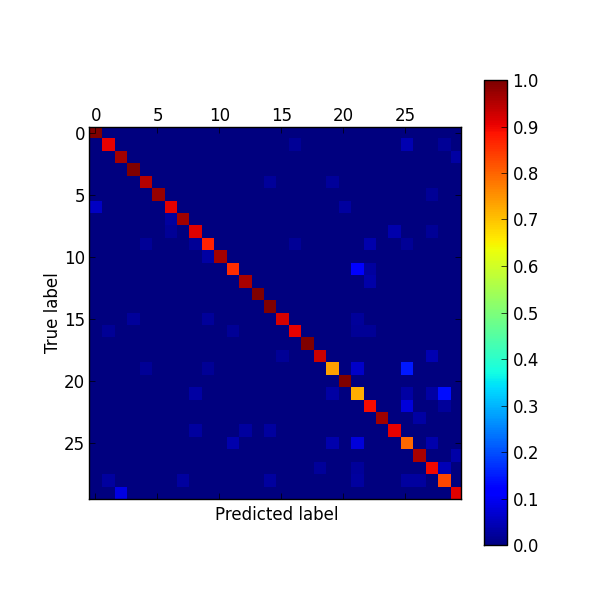

Data behind this chart, as committed beside it:
label, 0, 1, 2, 3, 4, 5, 6, 7, 8, 9, a, b, c, d, e, g, h, l, m, n, o, p, q
0, 100.0, 0.0, 0.0, 0.0, 0.0, 0.0, 0.0, 0.0, 0.0, 0.0, 0.0, 0.0, 0.0, 0.0, 0.0, 0.0, 0.0, 0.0, 0.0, 0.0, 0.0, 0.0, 0.0
1, 0.0, 90.9, 0.0, 0.0, 0.0, 0.0, 0.0, 0.0, 0.0, 0.0, 0.0, 0.0, 0.0, 0.0, 0.0, 0.0, 2.3, 0.0, 0.0, 0.0, 0.0, 0.0, 0.0
2, 0.0, 0.0, 96.7, 0.0, 0.0, 0.0, 0.0, 0.0, 0.0, 0.0, 0.0, 0.0, 0.0, 0.0, 0.0, 0.0, 0.0, 0.0, 0.0, 0.0, 0.0, 0.0, 0.0
3, 0.0, 0.0, 0.0, 100.0, 0.0, 0.0, 0.0, 0.0, 0.0, 0.0, 0.0, 0.0, 0.0, 0.0, 0.0, 0.0, 0.0, 0.0, 0.0, 0.0, 0.0, 0.0, 0.0
4, 0.0, 0.0, 0.0, 0.0, 95.1, 0.0, 0.0, 0.0, 0.0, 0.0, 0.0, 0.0, 0.0, 0.0, 2.4, 0.0, 0.0, 0.0, 0.0, 2.4, 0.0, 0.0, 0.0
5, 0.0, 0.0, 0.0, 0.0, 0.0, 97.7, 0.0, 0.0, 0.0, 0.0, 0.0, 0.0, 0.0, 0.0, 0.0, 0.0, 0.0, 0.0, 0.0, 0.0, 0.0, 0.0, 0.0
6, 5.9, 0.0, 0.0, 0.0, 0.0, 0.0, 91.2, 0.0, 0.0, 0.0, 0.0, 0.0, 0.0, 0.0, 0.0, 0.0, 0.0, 0.0, 0.0, 0.0, 2.9, 0.0, 0.0
7, 0.0, 0.0, 0.0, 0.0, 0.0, 0.0, 3.0, 97.0, 0.0, 0.0, 0.0, 0.0, 0.0, 0.0, 0.0, 0.0, 0.0, 0.0, 0.0, 0.0, 0.0, 0.0, 0.0
8, 0.0, 0.0, 0.0, 0.0, 0.0, 0.0, 2.1, 0.0, 91.5, 0.0, 0.0, 0.0, 0.0, 0.0, 0.0, 0.0, 0.0, 0.0, 0.0, 0.0, 0.0, 0.0, 0.0
9, 0.0, 0.0, 0.0, 0.0, 2.1, 0.0, 0.0, 0.0, 2.1, 87.2, 0.0, 0.0, 0.0, 0.0, 0.0, 0.0, 2.1, 0.0, 0.0, 0.0, 0.0, 0.0, 4.3
a, 0.0, 0.0, 0.0, 0.0, 0.0, 0.0, 0.0, 0.0, 0.0, 3.2, 96.8, 0.0, 0.0, 0.0, 0.0, 0.0, 0.0, 0.0, 0.0, 0.0, 0.0, 0.0, 0.0
b, 0.0, 0.0, 0.0, 0.0, 0.0, 0.0, 0.0, 0.0, 0.0, 0.0, 0.0, 86.1, 0.0, 0.0, 0.0, 0.0, 0.0, 0.0, 0.0, 0.0, 0.0, 11.1, 2.8
c, 0.0, 0.0, 0.0, 0.0, 0.0, 0.0, 0.0, 0.0, 0.0, 0.0, 0.0, 0.0, 96.3, 0.0, 0.0, 0.0, 0.0, 0.0, 0.0, 0.0, 0.0, 0.0, 3.7
d, 0.0, 0.0, 0.0, 0.0, 0.0, 0.0, 0.0, 0.0, 0.0, 0.0, 0.0, 0.0, 0.0, 100.0, 0.0, 0.0, 0.0, 0.0, 0.0, 0.0, 0.0, 0.0, 0.0
e, 0.0, 0.0, 0.0, 0.0, 0.0, 0.0, 0.0, 0.0, 0.0, 0.0, 0.0, 0.0, 0.0, 0.0, 100.0, 0.0, 0.0, 0.0, 0.0, 0.0, 0.0, 0.0, 0.0
g, 0.0, 0.0, 0.0, 2.5, 0.0, 0.0, 0.0, 0.0, 0.0, 2.5, 0.0, 0.0, 0.0, 0.0, 0.0, 92.5, 0.0, 0.0, 0.0, 0.0, 0.0, 2.5, 0.0
h, 0.0, 2.3, 0.0, 0.0, 0.0, 0.0, 0.0, 0.0, 0.0, 0.0, 0.0, 2.3, 0.0, 0.0, 0.0, 0.0, 90.9, 0.0, 0.0, 0.0, 0.0, 2.3, 2.3
l, 0.0, 0.0, 0.0, 0.0, 0.0, 0.0, 0.0, 0.0, 0.0, 0.0, 0.0, 0.0, 0.0, 0.0, 0.0, 0.0, 0.0, 100.0, 0.0, 0.0, 0.0, 0.0, 0.0
m, 0.0, 0.0, 0.0, 0.0, 0.0, 0.0, 0.0, 0.0, 0.0, 0.0, 0.0, 0.0, 0.0, 0.0, 0.0, 2.2, 0.0, 0.0, 93.5, 0.0, 0.0, 0.0, 0.0
n, 0.0, 0.0, 0.0, 0.0, 2.2, 0.0, 0.0, 0.0, 0.0, 2.2, 0.0, 0.0, 0.0, 0.0, 0.0, 0.0, 0.0, 0.0, 0.0, 73.9, 0.0, 6.5, 0.0
o, 0.0, 0.0, 0.0, 0.0, 0.0, 0.0, 0.0, 0.0, 0.0, 0.0, 0.0, 0.0, 0.0, 0.0, 0.0, 0.0, 0.0, 0.0, 0.0, 0.0, 100.0, 0.0, 0.0
p, 0.0, 0.0, 0.0, 0.0, 0.0, 0.0, 0.0, 0.0, 3.4, 0.0, 0.0, 0.0, 0.0, 0.0, 0.0, 0.0, 0.0, 0.0, 0.0, 3.4, 0.0, 72.4, 0.0
q, 0.0, 0.0, 0.0, 0.0, 0.0, 0.0, 0.0, 0.0, 0.0, 0.0, 0.0, 0.0, 0.0, 0.0, 0.0, 0.0, 0.0, 0.0, 0.0, 0.0, 0.0, 0.0, 89.5
r, 0.0, 0.0, 0.0, 0.0, 0.0, 0.0, 0.0, 0.0, 0.0, 0.0, 0.0, 0.0, 0.0, 0.0, 0.0, 0.0, 0.0, 0.0, 0.0, 0.0, 0.0, 0.0, 0.0
s, 0.0, 0.0, 0.0, 0.0, 0.0, 0.0, 0.0, 0.0, 3.0, 0.0, 0.0, 0.0, 3.0, 0.0, 3.0, 0.0, 0.0, 0.0, 0.0, 0.0, 0.0, 0.0, 0.0
u, 0.0, 0.0, 0.0, 0.0, 0.0, 0.0, 0.0, 0.0, 0.0, 0.0, 0.0, 4.0, 0.0, 0.0, 0.0, 0.0, 0.0, 0.0, 0.0, 4.0, 0.0, 8.0, 0.0
v, 0.0, 0.0, 0.0, 0.0, 0.0, 0.0, 0.0, 0.0, 0.0, 0.0, 0.0, 0.0, 0.0, 0.0, 0.0, 0.0, 0.0, 0.0, 0.0, 0.0, 0.0, 0.0, 0.0
w, 0.0, 0.0, 0.0, 0.0, 0.0, 0.0, 0.0, 0.0, 0.0, 0.0, 0.0, 0.0, 0.0, 0.0, 0.0, 0.0, 0.0, 0.0, 2.5, 0.0, 0.0, 2.5, 0.0
y, 0.0, 2.8, 0.0, 0.0, 0.0, 0.0, 0.0, 2.8, 0.0, 0.0, 0.0, 0.0, 0.0, 0.0, 2.8, 0.0, 0.0, 0.0, 0.0, 0.0, 0.0, 2.8, 0.0
z, 0.0, 0.0, 8.8, 0.0, 0.0, 0.0, 0.0, 0.0, 0.0, 0.0, 0.0, 0.0, 0.0, 0.0, 0.0, 0.0, 0.0, 0.0, 0.0, 0.0, 0.0, 0.0, 0.0
